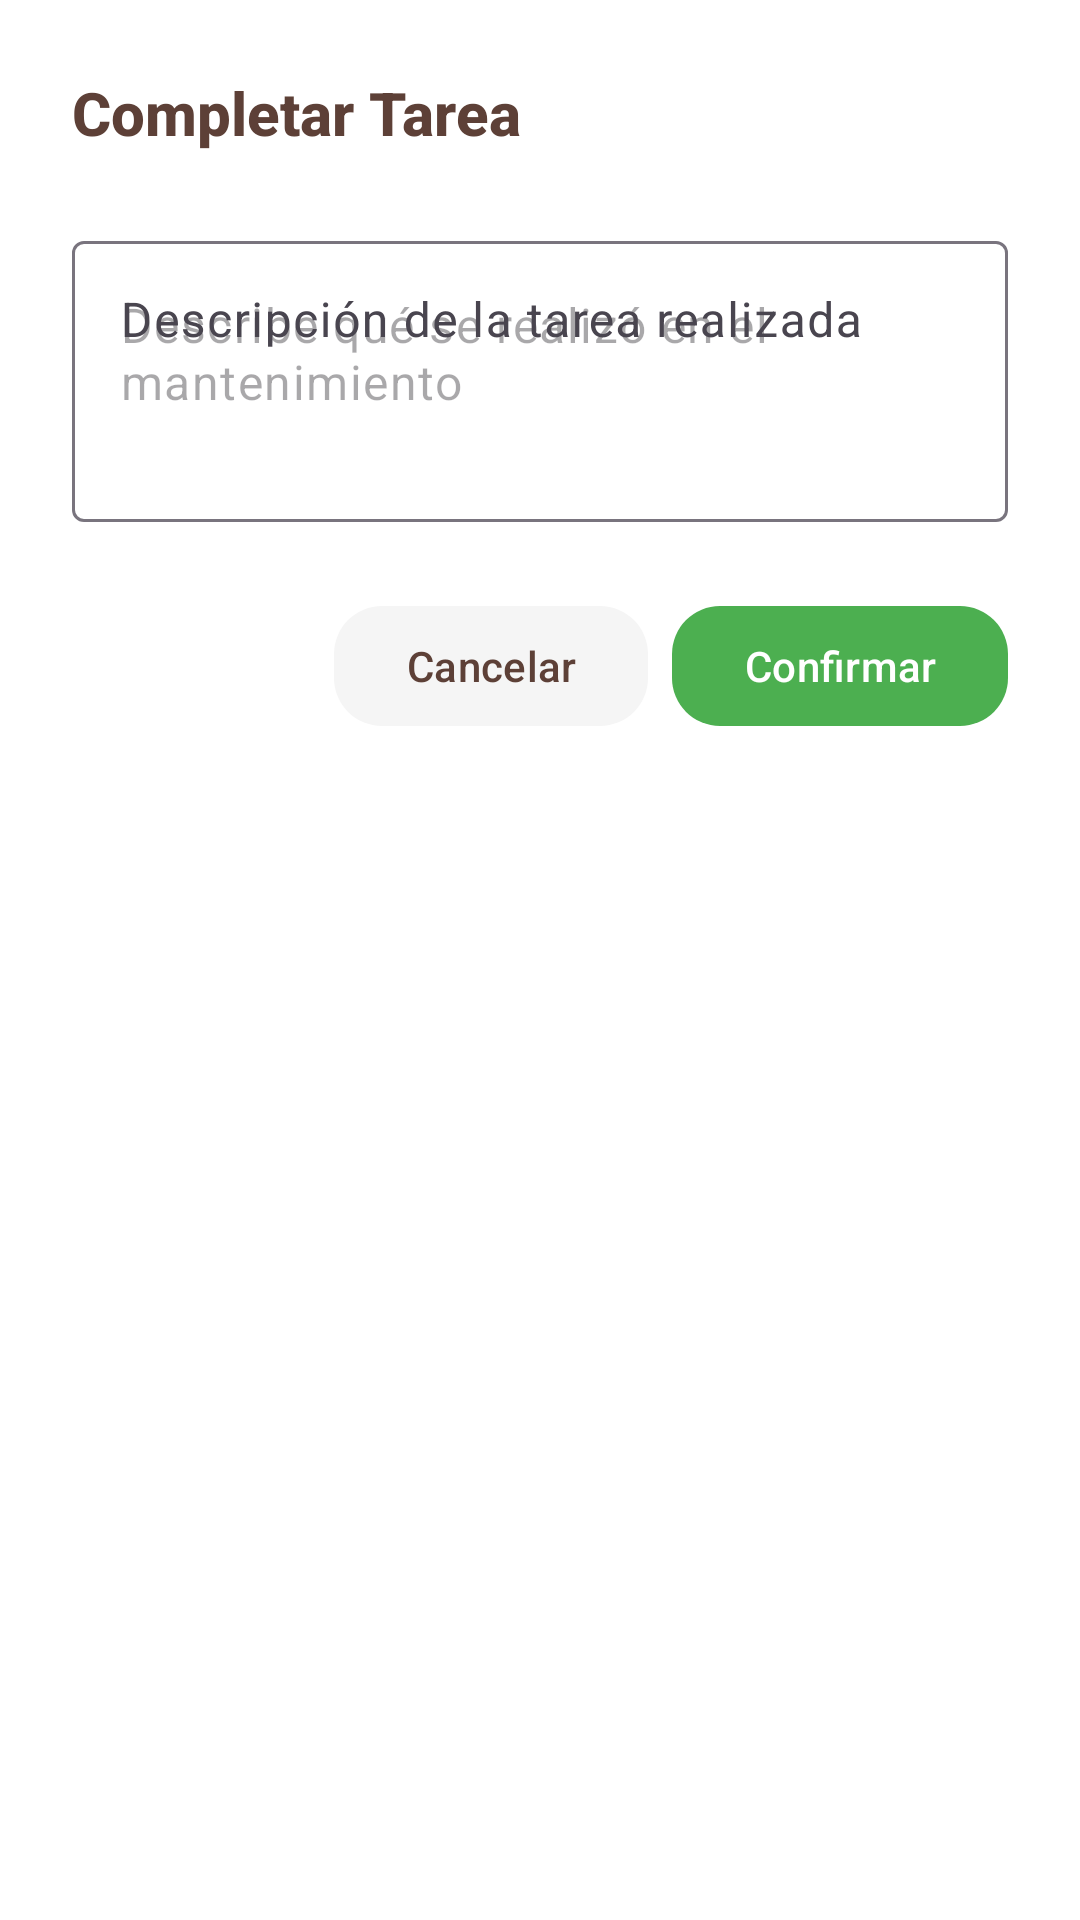

The Android layout XML behind this screen, and the referenced resources:
<!-- AndroidManifest.xml: application theme Theme.MinderTec -->
<!-- res/layout/dialog_completar_tarea.xml -->
<?xml version="1.0" encoding="utf-8"?>
<androidx.constraintlayout.widget.ConstraintLayout xmlns:android="http://schemas.android.com/apk/res/android"
    xmlns:app="http://schemas.android.com/apk/res-auto"
    android:layout_width="match_parent"
    android:layout_height="wrap_content"
    android:padding="24dp"
    android:background="#FFFFFF"
    android:minWidth="300dp">

    <TextView
        android:id="@+id/tvTitulo"
        android:layout_width="0dp"
        android:layout_height="wrap_content"
        android:text="Completar Tarea"
        android:textColor="#5D4037"
        android:textSize="20sp"
        android:textStyle="bold"
        android:fontFamily="sans-serif-medium"
        app:layout_constraintTop_toTopOf="parent"
        app:layout_constraintStart_toStartOf="parent"
        app:layout_constraintEnd_toEndOf="parent" />

    <com.google.android.material.textfield.TextInputLayout
        android:id="@+id/tilDescripcionRealizada"
        android:layout_width="0dp"
        android:layout_height="wrap_content"
        android:layout_marginTop="24dp"
        android:hint="Descripción de la tarea realizada"
        app:layout_constraintTop_toBottomOf="@id/tvTitulo"
        app:layout_constraintStart_toStartOf="parent"
        app:layout_constraintEnd_toEndOf="parent">

        <com.google.android.material.textfield.TextInputEditText
            android:id="@+id/etDescripcionRealizada"
            android:layout_width="match_parent"
            android:layout_height="wrap_content"
            android:inputType="textMultiLine"
            android:minLines="3"
            android:maxLines="5"
            android:gravity="top|start"
            android:textColor="#5D4037"
            android:textSize="16sp"
            android:hint="Describe qué se realizó en el mantenimiento" />

    </com.google.android.material.textfield.TextInputLayout>

    <LinearLayout
        android:id="@+id/buttons_container"
        android:layout_width="0dp"
        android:layout_height="wrap_content"
        android:layout_marginTop="24dp"
        android:orientation="horizontal"
        android:gravity="end"
        app:layout_constraintTop_toBottomOf="@id/tilDescripcionRealizada"
        app:layout_constraintStart_toStartOf="parent"
        app:layout_constraintEnd_toEndOf="parent">

        <com.google.android.material.button.MaterialButton
            android:id="@+id/btnCancelar"
            android:layout_width="wrap_content"
            android:layout_height="wrap_content"
            android:layout_marginEnd="8dp"
            android:text="Cancelar"
            android:textColor="#5D4037"
            android:textSize="14sp"
            app:backgroundTint="#F5F5F5"
            app:cornerRadius="16dp"
            app:elevation="0dp" />

        <com.google.android.material.button.MaterialButton
            android:id="@+id/btnConfirmar"
            android:layout_width="wrap_content"
            android:layout_height="wrap_content"
            android:text="Confirmar"
            android:textColor="#FFFFFF"
            android:textSize="14sp"
            app:backgroundTint="#4CAF50"
            app:cornerRadius="16dp"
            app:elevation="2dp" />

    </LinearLayout>

</androidx.constraintlayout.widget.ConstraintLayout>
<!-- resources referenced by this layout -->
<resources>
  <style name="Theme.MinderTec" parent="Base.Theme.MinderTec" />
  <style name="Base.Theme.MinderTec" parent="Theme.Material3.DayNight.NoActionBar">
          
          
      </style>
</resources>
